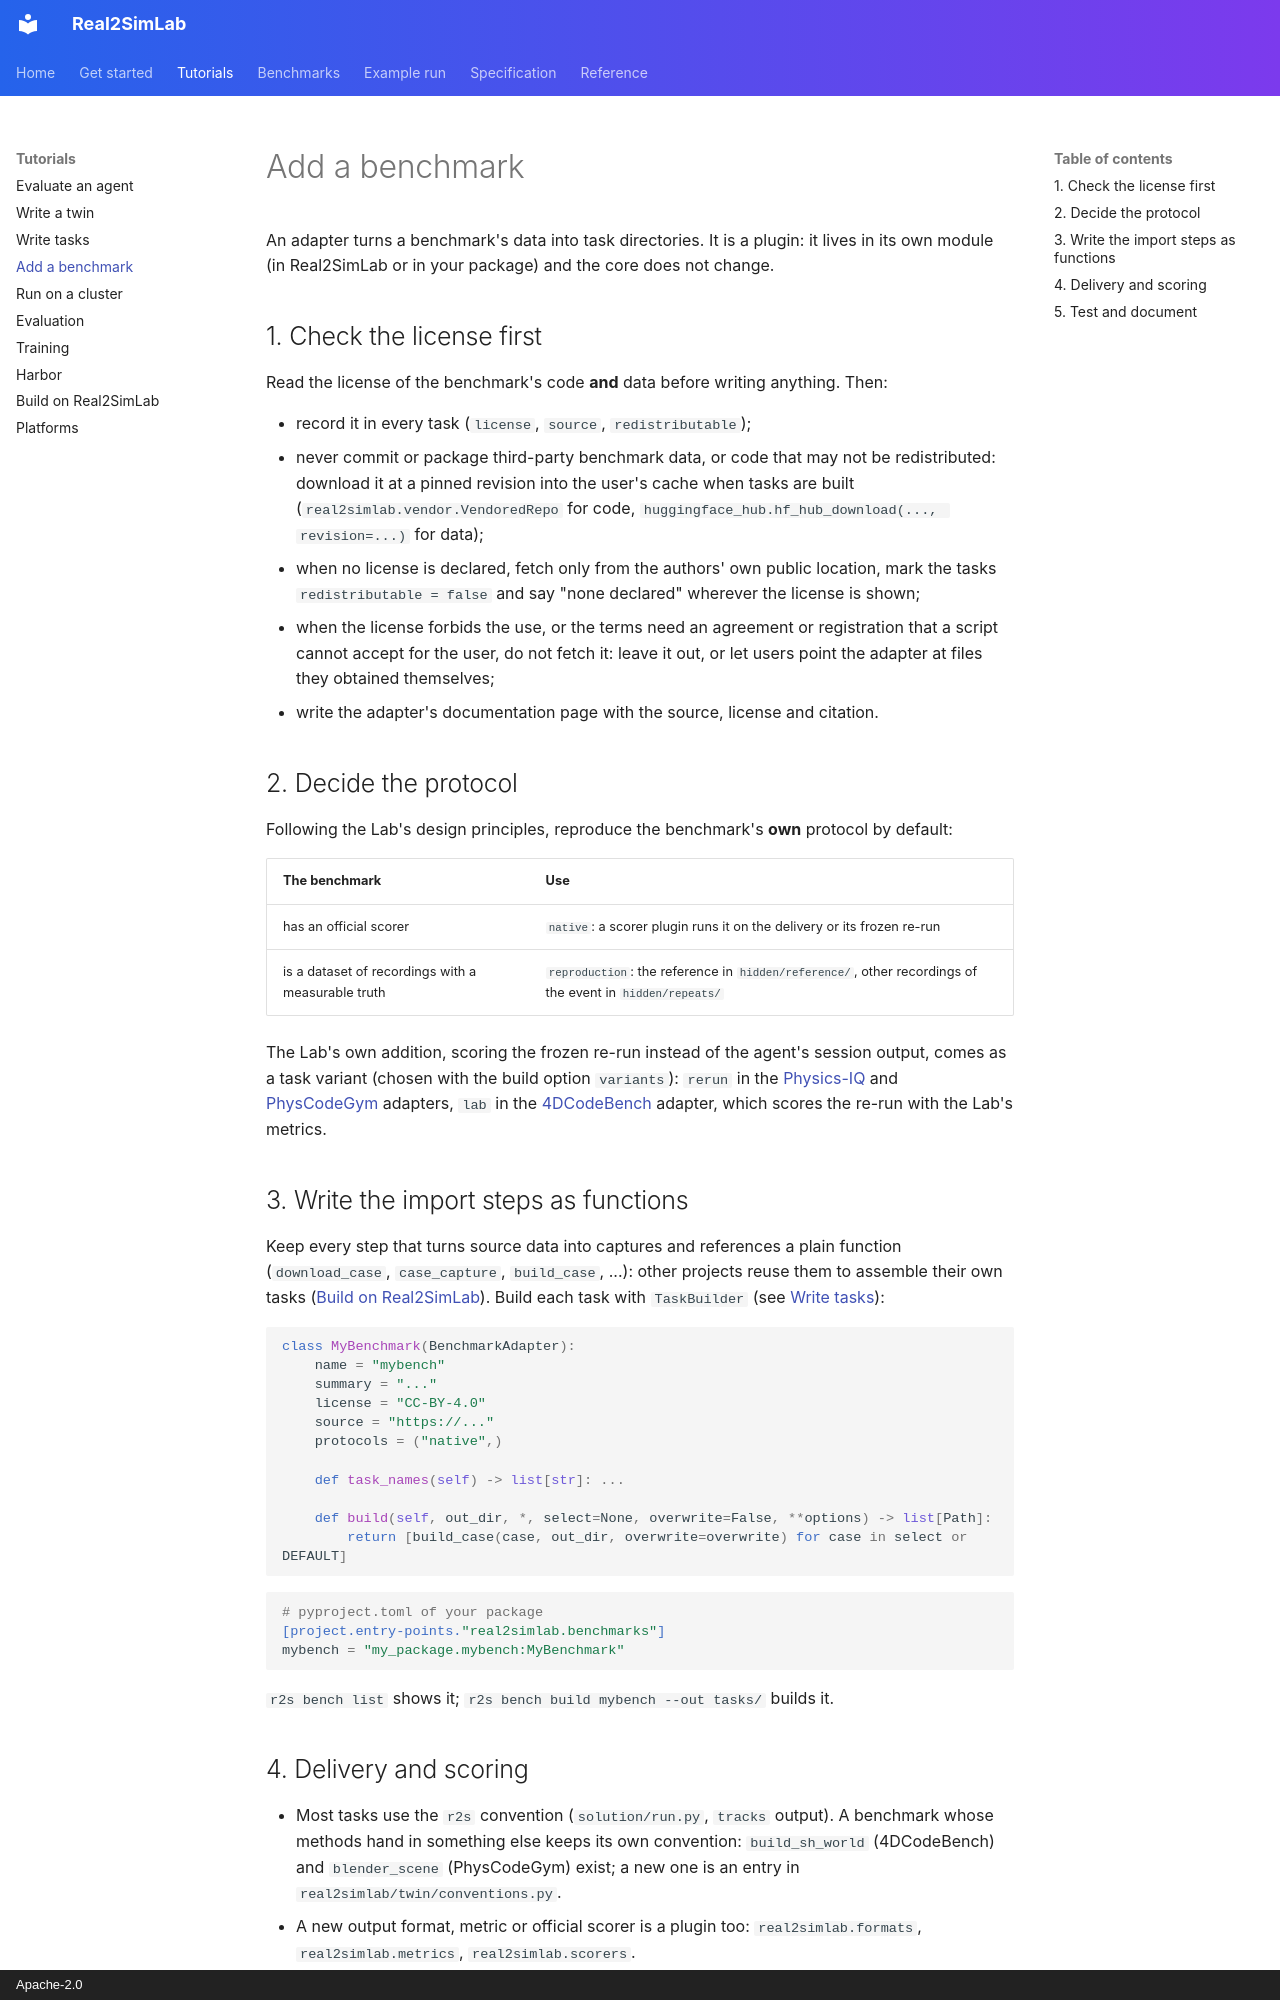

repository: Real2SimHub/Real2SimLab · page: tutorials/add-benchmark/index.html · generator: mkdocs · copyright: Apache-2.0

# Add a benchmark

An adapter turns a benchmark's data into task directories. It is a plugin: it lives in its own
module (in Real2SimLab or in your package) and the core does not change.

## 1. Check the license first

Read the license of the benchmark's code **and** data before writing anything. Then:

- record it in every task (`license`, `source`, `redistributable`);
- never commit or package third-party benchmark data, or code that may not be redistributed:
  download it at a pinned revision into the user's cache when tasks are built
  (`real2simlab.vendor.VendoredRepo` for code,
  `huggingface_hub.hf_hub_download(..., revision=...)` for data);
- when no license is declared, fetch only from the authors' own public location, mark the
  tasks `redistributable = false` and say "none declared" wherever the license is shown;
- when the license forbids the use, or the terms need an agreement or registration that a
  script cannot accept for the user, do not fetch it: leave it out, or let users point the
  adapter at files they obtained themselves;
- write the adapter's documentation page with the source, license and citation.

## 2. Decide the protocol

Following the Lab's design principles, reproduce the benchmark's **own** protocol by default:

| The benchmark | Use |
|---|---|
| has an official scorer | `native`: a scorer plugin runs it on the delivery or its frozen re-run |
| is a dataset of recordings with a measurable truth | `reproduction`: the reference in `hidden/reference/`, other recordings of the event in `hidden/repeats/` |

The Lab's own addition, scoring the frozen re-run instead of the agent's session output, comes
as a task variant (chosen with the build option `variants`): `rerun` in the
[Physics-IQ](../benchmarks/physics-iq.md) and [PhysCodeGym](../benchmarks/physcodegym.md)
adapters, `lab` in the [4DCodeBench](../benchmarks/fourdcodebench.md) adapter, which scores the
re-run with the Lab's metrics.

## 3. Write the import steps as functions

Keep every step that turns source data into captures and references a plain function
(`download_case`, `case_capture`, `build_case`, ...): other projects reuse them to assemble
their own tasks ([Build on Real2SimLab](../guides/build-on.md)). Build each task with `TaskBuilder` (see
[Write tasks](write-tasks.md)):

```python
class MyBenchmark(BenchmarkAdapter):
    name = "mybench"
    summary = "..."
    license = "CC-BY-4.0"
    source = "https://..."
    protocols = ("native",)

    def task_names(self) -> list[str]: ...

    def build(self, out_dir, *, select=None, overwrite=False, **options) -> list[Path]:
        return [build_case(case, out_dir, overwrite=overwrite) for case in select or DEFAULT]
```

```toml
# pyproject.toml of your package
[project.entry-points."real2simlab.benchmarks"]
mybench = "my_package.mybench:MyBenchmark"
```

`r2s bench list` shows it; `r2s bench build mybench --out tasks/` builds it.
